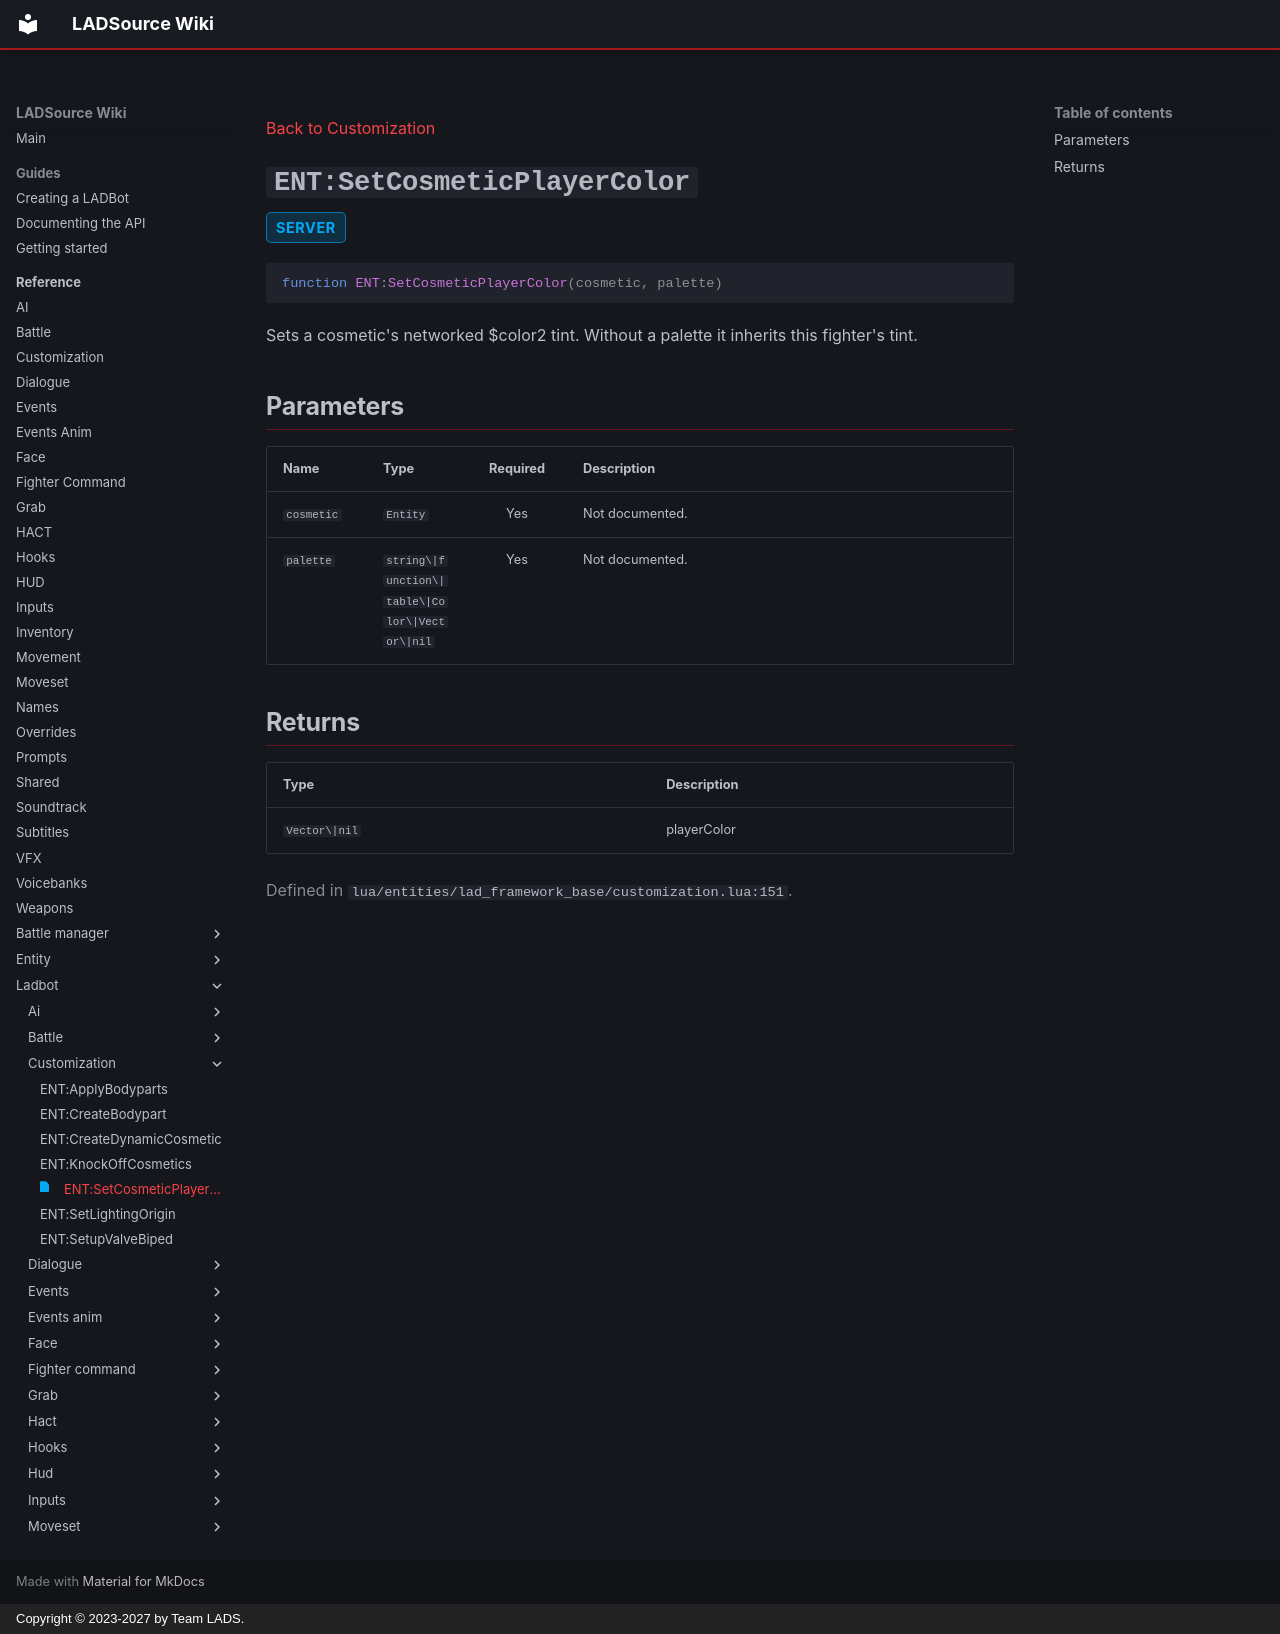

repository: Team-LAD-S/LADSource-Docs · page: reference/ladbot/customization/set-cosmetic-player-color/index.html · generator: mkdocs · copyright: Copyright © 2023-2027 by Team LADS.

---
title: "ENT:SetCosmeticPlayerColor"
status: realm-server
---

[Back to Customization](index.md)

<a id="ent-setcosmeticplayercolor"></a>
# `ENT:SetCosmeticPlayerColor` { .api-method-title }

<div class="api-badges"><span class="api-badge api-badge--server">server</span></div>

<div class="api-signature" markdown>

```lua
function ENT:SetCosmeticPlayerColor(cosmetic, palette)
```

</div>

Sets a cosmetic's networked $color2 tint. Without a palette it inherits this fighter's tint.

## Parameters

<div class="api-parameter-table" markdown>

| Name | Type | Required | Description |
| --- | --- | :---: | --- |
| `cosmetic` | `Entity` | Yes | Not documented. |
| `palette` | `string\|function\|table\|Color\|Vector\|nil` | Yes | Not documented. |

</div>

## Returns

| Type | Description |
| --- | --- |
| `Vector\|nil` | playerColor |

<p class="api-source">Defined in <code>lua/entities/lad_framework_base/customization.lua:151</code>.</p>
